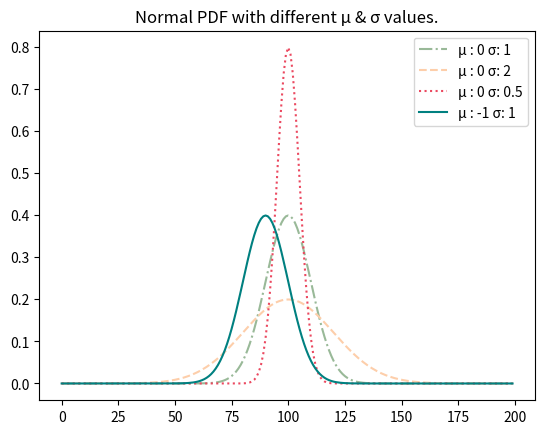

Write Python code to recreate this figure.
import math
from matplotlib import style
import matplotlib.pyplot as plt
SQRT_TWO_PI = math.sqrt(2 * math.pi)

def normal_pdf(x, mu = 0, sigma = 1) -> float:
    return (math.exp(-(x-mu) ** 2 / 2 / sigma ** 2) / (SQRT_TWO_PI * sigma))

def main():
    x = [z/10 for z in range(-100,100)]
    a, b, c, d = ([] for _ in range(4))
    for i in x:
        a.append(normal_pdf(i, 0, 1))
        b.append(normal_pdf(i, 0, 2))
        c.append(normal_pdf(i, 0, 0.5))
        d.append(normal_pdf(i, -1, 1))

    plt.plot(a,color='#99b998',linestyle = "dashdot")
    plt.plot(b,color='#fdceaa',linestyle = "dashed")
    plt.plot(c,color='#eb4960',linestyle = "dotted")
    plt.plot(d,color= 'teal' ,linestyle = "solid")
    plt.title("Normal PDF with different μ & σ values.")
    plt.legend(["μ : 0 σ: 1", "μ : 0 σ: 2", "μ : 0 σ: 0.5", "μ : -1 σ: 1"])
    
    plt.show()
    
if __name__ == "__main__":
    main()